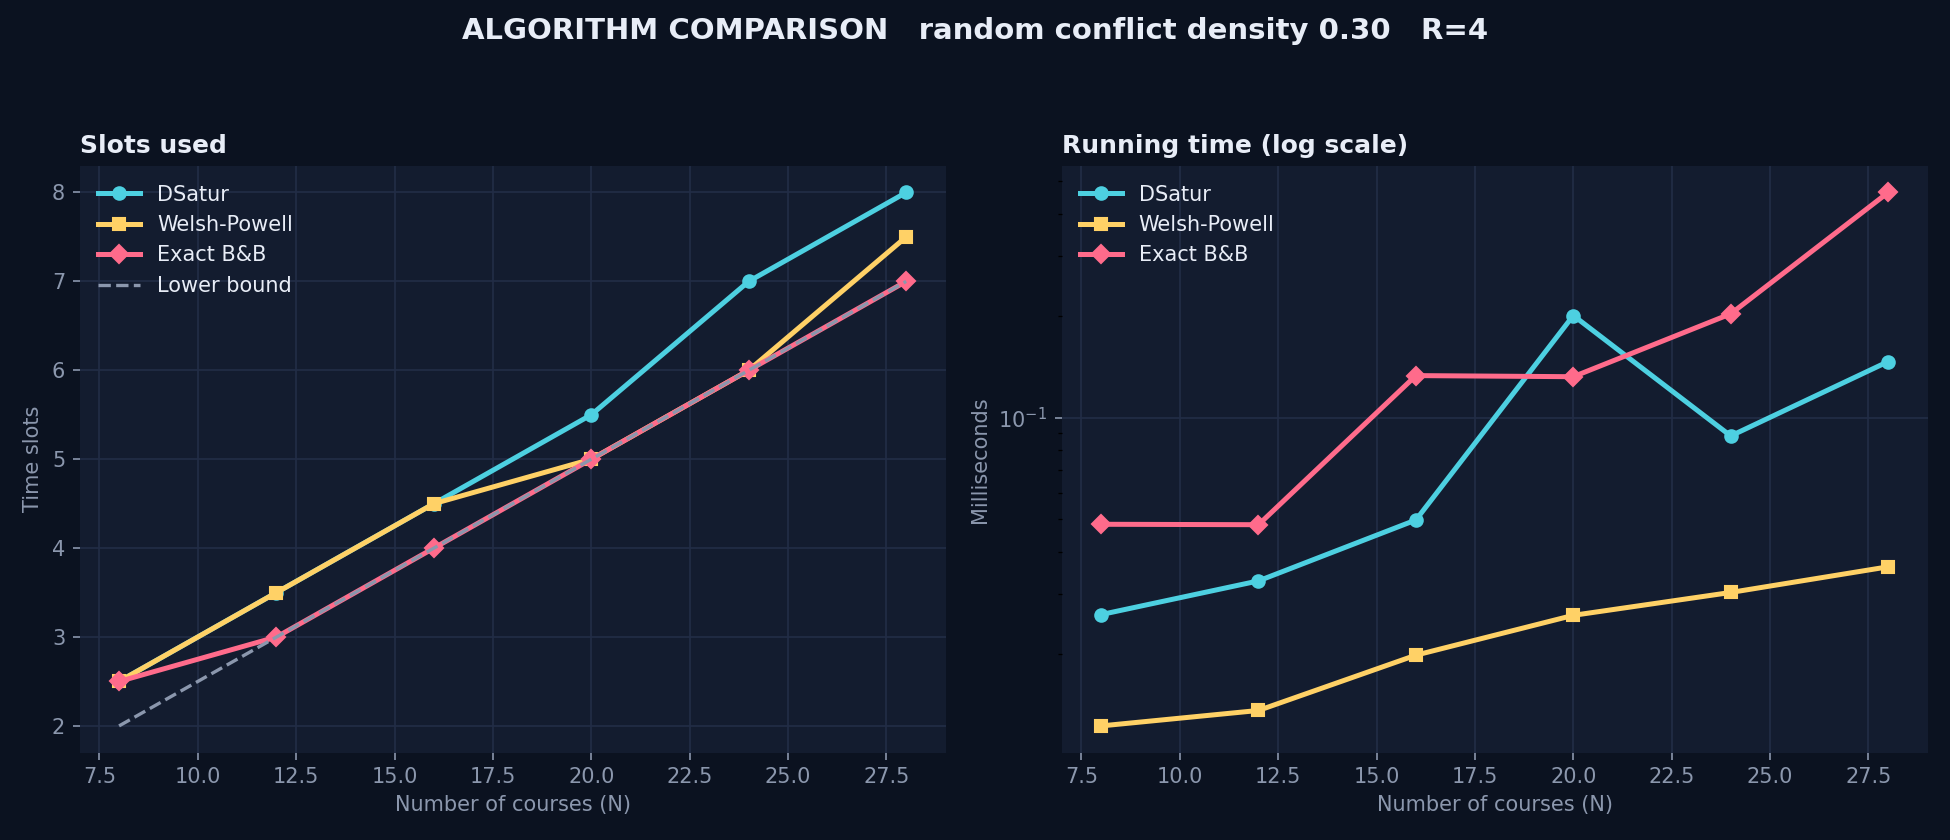

The table this chart was drawn from, first rows:
N, lower_bound, dsatur_slots, welsh_powell_slots, exact_slots, dsatur_ms, welsh_powell_ms, exact_ms, exact_timeouts
8, 2.00, 2.50, 2.50, 2.50, 0.026, 0.012, 0.048, 0
12, 3.00, 3.50, 3.50, 3.00, 0.033, 0.014, 0.048, 0
16, 4.00, 4.50, 4.50, 4.00, 0.050, 0.020, 0.133, 0
20, 5.00, 5.50, 5.00, 5.00, 0.200, 0.026, 0.132, 0
24, 6.00, 7.00, 6.00, 6.00, 0.088, 0.030, 0.203, 0
28, 7.00, 8.00, 7.50, 7.00, 0.146, 0.036, 0.464, 0
